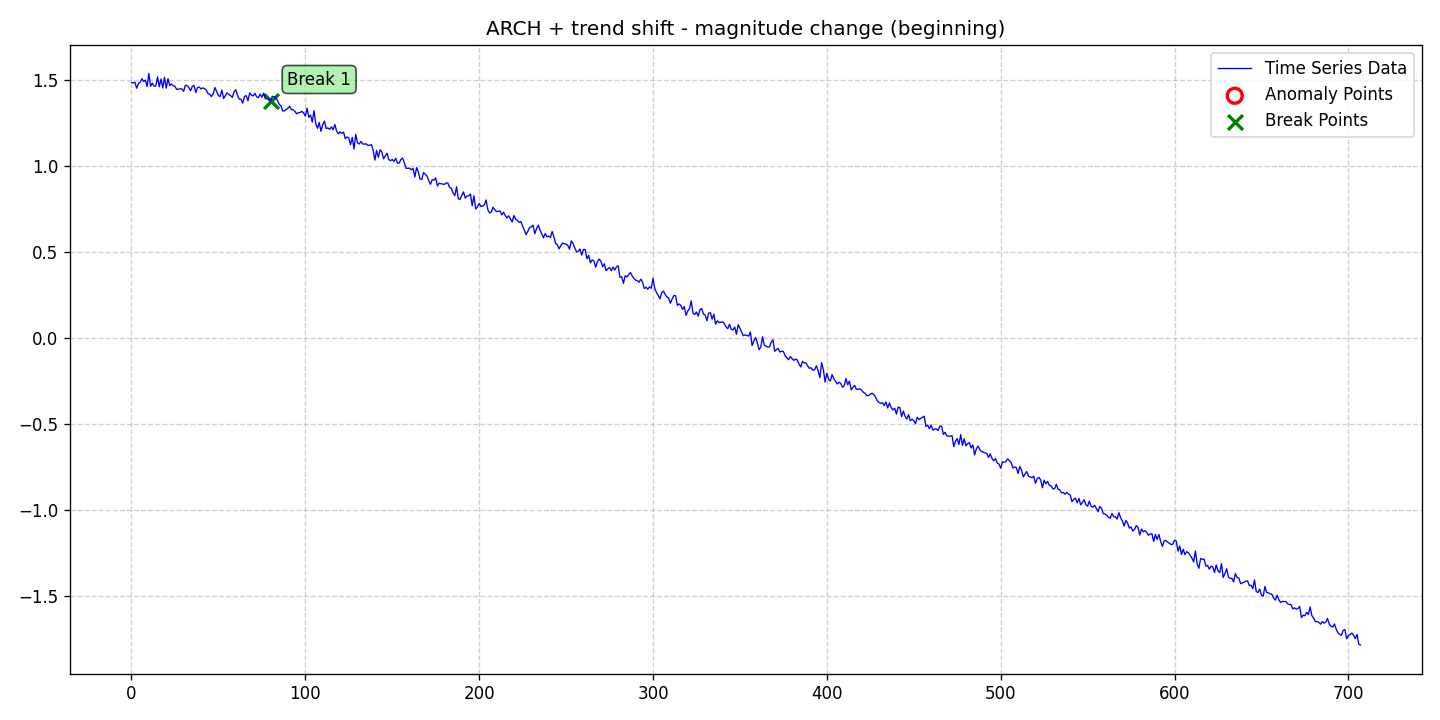

The file beside this chart, header and first rows:
date, data, stationary, det_lin_up, det_lin_down, det_quad, det_cubic, det_exp, det_damped, stoc_trend, volatility, single_seas, multiple_seas, point_anom_single, point_anom_multi, collect_anom, context_anom, mean_shift, var_shift, trend_shift, point_anom_count, point_anom_location, point_anom_point, collect_anom_count
2020-01-01, 1.486, 0, 0, 0, 0, 0, 0, 0, 0, 1, 0, 0, 0, 0, 0, 0, 0, 0, 1, 0, none, , 0
2020-01-02, 1.483, 0, 0, 0, 0, 0, 0, 0, 0, 1, 0, 0, 0, 0, 0, 0, 0, 0, 1, 0, none, , 0
2020-01-03, 1.488, 0, 0, 0, 0, 0, 0, 0, 0, 1, 0, 0, 0, 0, 0, 0, 0, 0, 1, 0, none, , 0
2020-01-04, 1.453, 0, 0, 0, 0, 0, 0, 0, 0, 1, 0, 0, 0, 0, 0, 0, 0, 0, 1, 0, none, , 0
2020-01-05, 1.479, 0, 0, 0, 0, 0, 0, 0, 0, 1, 0, 0, 0, 0, 0, 0, 0, 0, 1, 0, none, , 0
2020-01-06, 1.487, 0, 0, 0, 0, 0, 0, 0, 0, 1, 0, 0, 0, 0, 0, 0, 0, 0, 1, 0, none, , 0
2020-01-07, 1.508, 0, 0, 0, 0, 0, 0, 0, 0, 1, 0, 0, 0, 0, 0, 0, 0, 0, 1, 0, none, , 0
2020-01-08, 1.491, 0, 0, 0, 0, 0, 0, 0, 0, 1, 0, 0, 0, 0, 0, 0, 0, 0, 1, 0, none, , 0
2020-01-09, 1.5, 0, 0, 0, 0, 0, 0, 0, 0, 1, 0, 0, 0, 0, 0, 0, 0, 0, 1, 0, none, , 0
2020-01-10, 1.462, 0, 0, 0, 0, 0, 0, 0, 0, 1, 0, 0, 0, 0, 0, 0, 0, 0, 1, 0, none, , 0
2020-01-11, 1.539, 0, 0, 0, 0, 0, 0, 0, 0, 1, 0, 0, 0, 0, 0, 0, 0, 0, 1, 0, none, , 0
2020-01-12, 1.464, 0, 0, 0, 0, 0, 0, 0, 0, 1, 0, 0, 0, 0, 0, 0, 0, 0, 1, 0, none, , 0
2020-01-13, 1.482, 0, 0, 0, 0, 0, 0, 0, 0, 1, 0, 0, 0, 0, 0, 0, 0, 0, 1, 0, none, , 0
2020-01-14, 1.464, 0, 0, 0, 0, 0, 0, 0, 0, 1, 0, 0, 0, 0, 0, 0, 0, 0, 1, 0, none, , 0
2020-01-15, 1.466, 0, 0, 0, 0, 0, 0, 0, 0, 1, 0, 0, 0, 0, 0, 0, 0, 0, 1, 0, none, , 0
2020-01-16, 1.519, 0, 0, 0, 0, 0, 0, 0, 0, 1, 0, 0, 0, 0, 0, 0, 0, 0, 1, 0, none, , 0
2020-01-17, 1.461, 0, 0, 0, 0, 0, 0, 0, 0, 1, 0, 0, 0, 0, 0, 0, 0, 0, 1, 0, none, , 0
2020-01-18, 1.507, 0, 0, 0, 0, 0, 0, 0, 0, 1, 0, 0, 0, 0, 0, 0, 0, 0, 1, 0, none, , 0
2020-01-19, 1.454, 0, 0, 0, 0, 0, 0, 0, 0, 1, 0, 0, 0, 0, 0, 0, 0, 0, 1, 0, none, , 0
2020-01-20, 1.516, 0, 0, 0, 0, 0, 0, 0, 0, 1, 0, 0, 0, 0, 0, 0, 0, 0, 1, 0, none, , 0
2020-01-21, 1.453, 0, 0, 0, 0, 0, 0, 0, 0, 1, 0, 0, 0, 0, 0, 0, 0, 0, 1, 0, none, , 0
2020-01-22, 1.508, 0, 0, 0, 0, 0, 0, 0, 0, 1, 0, 0, 0, 0, 0, 0, 0, 0, 1, 0, none, , 0
2020-01-23, 1.468, 0, 0, 0, 0, 0, 0, 0, 0, 1, 0, 0, 0, 0, 0, 0, 0, 0, 1, 0, none, , 0
2020-01-24, 1.477, 0, 0, 0, 0, 0, 0, 0, 0, 1, 0, 0, 0, 0, 0, 0, 0, 0, 1, 0, none, , 0
2020-01-25, 1.467, 0, 0, 0, 0, 0, 0, 0, 0, 1, 0, 0, 0, 0, 0, 0, 0, 0, 1, 0, none, , 0
2020-01-26, 1.463, 0, 0, 0, 0, 0, 0, 0, 0, 1, 0, 0, 0, 0, 0, 0, 0, 0, 1, 0, none, , 0
2020-01-27, 1.446, 0, 0, 0, 0, 0, 0, 0, 0, 1, 0, 0, 0, 0, 0, 0, 0, 0, 1, 0, none, , 0
2020-01-28, 1.447, 0, 0, 0, 0, 0, 0, 0, 0, 1, 0, 0, 0, 0, 0, 0, 0, 0, 1, 0, none, , 0
2020-01-29, 1.449, 0, 0, 0, 0, 0, 0, 0, 0, 1, 0, 0, 0, 0, 0, 0, 0, 0, 1, 0, none, , 0
2020-01-30, 1.449, 0, 0, 0, 0, 0, 0, 0, 0, 1, 0, 0, 0, 0, 0, 0, 0, 0, 1, 0, none, , 0
2020-01-31, 1.434, 0, 0, 0, 0, 0, 0, 0, 0, 1, 0, 0, 0, 0, 0, 0, 0, 0, 1, 0, none, , 0
2020-02-01, 1.469, 0, 0, 0, 0, 0, 0, 0, 0, 1, 0, 0, 0, 0, 0, 0, 0, 0, 1, 0, none, , 0
2020-02-02, 1.468, 0, 0, 0, 0, 0, 0, 0, 0, 1, 0, 0, 0, 0, 0, 0, 0, 0, 1, 0, none, , 0
2020-02-03, 1.456, 0, 0, 0, 0, 0, 0, 0, 0, 1, 0, 0, 0, 0, 0, 0, 0, 0, 1, 0, none, , 0
2020-02-04, 1.438, 0, 0, 0, 0, 0, 0, 0, 0, 1, 0, 0, 0, 0, 0, 0, 0, 0, 1, 0, none, , 0
2020-02-05, 1.463, 0, 0, 0, 0, 0, 0, 0, 0, 1, 0, 0, 0, 0, 0, 0, 0, 0, 1, 0, none, , 0
2020-02-06, 1.469, 0, 0, 0, 0, 0, 0, 0, 0, 1, 0, 0, 0, 0, 0, 0, 0, 0, 1, 0, none, , 0
2020-02-07, 1.428, 0, 0, 0, 0, 0, 0, 0, 0, 1, 0, 0, 0, 0, 0, 0, 0, 0, 1, 0, none, , 0
2020-02-08, 1.457, 0, 0, 0, 0, 0, 0, 0, 0, 1, 0, 0, 0, 0, 0, 0, 0, 0, 1, 0, none, , 0
2020-02-09, 1.459, 0, 0, 0, 0, 0, 0, 0, 0, 1, 0, 0, 0, 0, 0, 0, 0, 0, 1, 0, none, , 0
2020-02-10, 1.449, 0, 0, 0, 0, 0, 0, 0, 0, 1, 0, 0, 0, 0, 0, 0, 0, 0, 1, 0, none, , 0
2020-02-11, 1.455, 0, 0, 0, 0, 0, 0, 0, 0, 1, 0, 0, 0, 0, 0, 0, 0, 0, 1, 0, none, , 0
2020-02-12, 1.45, 0, 0, 0, 0, 0, 0, 0, 0, 1, 0, 0, 0, 0, 0, 0, 0, 0, 1, 0, none, , 0
2020-02-13, 1.442, 0, 0, 0, 0, 0, 0, 0, 0, 1, 0, 0, 0, 0, 0, 0, 0, 0, 1, 0, none, , 0
2020-02-14, 1.422, 0, 0, 0, 0, 0, 0, 0, 0, 1, 0, 0, 0, 0, 0, 0, 0, 0, 1, 0, none, , 0
2020-02-15, 1.418, 0, 0, 0, 0, 0, 0, 0, 0, 1, 0, 0, 0, 0, 0, 0, 0, 0, 1, 0, none, , 0
2020-02-16, 1.404, 0, 0, 0, 0, 0, 0, 0, 0, 1, 0, 0, 0, 0, 0, 0, 0, 0, 1, 0, none, , 0
2020-02-17, 1.419, 0, 0, 0, 0, 0, 0, 0, 0, 1, 0, 0, 0, 0, 0, 0, 0, 0, 1, 0, none, , 0
2020-02-18, 1.457, 0, 0, 0, 0, 0, 0, 0, 0, 1, 0, 0, 0, 0, 0, 0, 0, 0, 1, 0, none, , 0
2020-02-19, 1.433, 0, 0, 0, 0, 0, 0, 0, 0, 1, 0, 0, 0, 0, 0, 0, 0, 0, 1, 0, none, , 0
2020-02-20, 1.411, 0, 0, 0, 0, 0, 0, 0, 0, 1, 0, 0, 0, 0, 0, 0, 0, 0, 1, 0, none, , 0
2020-02-21, 1.404, 0, 0, 0, 0, 0, 0, 0, 0, 1, 0, 0, 0, 0, 0, 0, 0, 0, 1, 0, none, , 0
2020-02-22, 1.441, 0, 0, 0, 0, 0, 0, 0, 0, 1, 0, 0, 0, 0, 0, 0, 0, 0, 1, 0, none, , 0
2020-02-23, 1.393, 0, 0, 0, 0, 0, 0, 0, 0, 1, 0, 0, 0, 0, 0, 0, 0, 0, 1, 0, none, , 0
2020-02-24, 1.41, 0, 0, 0, 0, 0, 0, 0, 0, 1, 0, 0, 0, 0, 0, 0, 0, 0, 1, 0, none, , 0
2020-02-25, 1.426, 0, 0, 0, 0, 0, 0, 0, 0, 1, 0, 0, 0, 0, 0, 0, 0, 0, 1, 0, none, , 0
2020-02-26, 1.416, 0, 0, 0, 0, 0, 0, 0, 0, 1, 0, 0, 0, 0, 0, 0, 0, 0, 1, 0, none, , 0
2020-02-27, 1.41, 0, 0, 0, 0, 0, 0, 0, 0, 1, 0, 0, 0, 0, 0, 0, 0, 0, 1, 0, none, , 0
2020-02-28, 1.4, 0, 0, 0, 0, 0, 0, 0, 0, 1, 0, 0, 0, 0, 0, 0, 0, 0, 1, 0, none, , 0
2020-02-29, 1.43, 0, 0, 0, 0, 0, 0, 0, 0, 1, 0, 0, 0, 0, 0, 0, 0, 0, 1, 0, none, , 0
... 648 more rows
